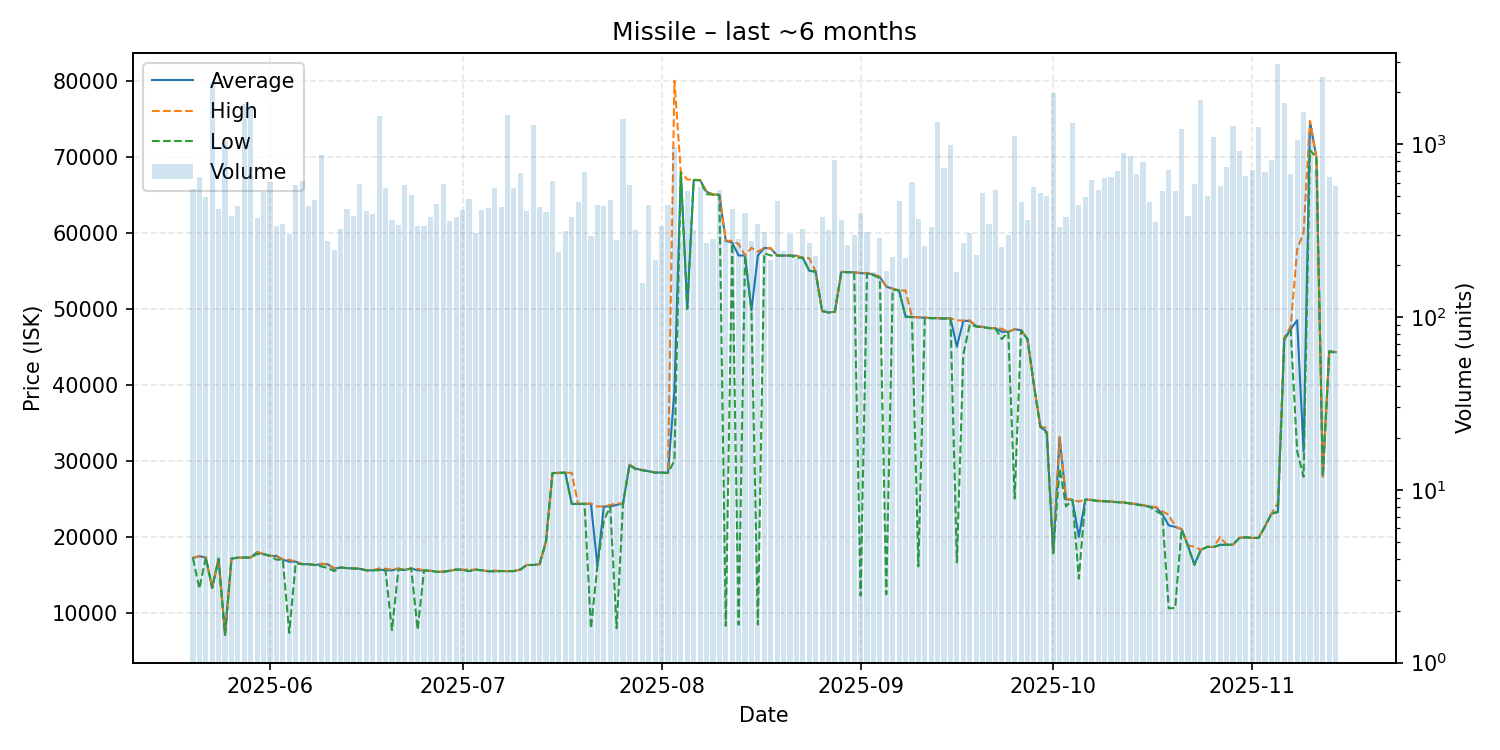

The data file committed next to this chart (first rows):
date, average, highest, lowest, order_count, volume
2025-05-20, 17240, 17250, 17200, 178, 550
2025-05-21, 17450, 17470, 13200, 168, 646
2025-05-22, 17300, 17300, 17300, 160, 496
2025-05-23, 13280, 13280, 13280, 135, 2275
2025-05-24, 17150, 17170, 17090, 208, 420
2025-05-25, 7111, 7111, 7111, 228, 1042
2025-05-26, 17140, 17140, 17140, 202, 383
2025-05-27, 17260, 17260, 17260, 163, 442
2025-05-28, 17280, 17280, 17280, 216, 1718
2025-05-29, 17280, 17280, 17280, 211, 1646
2025-05-30, 17990, 18000, 17750, 182, 373
2025-05-31, 17730, 17730, 17730, 239, 532
2025-06-01, 17500, 17500, 17500, 273, 607
2025-06-02, 17490, 17490, 17000, 203, 337
2025-06-03, 17000, 17070, 17000, 181, 344
2025-06-04, 16740, 16990, 7373, 187, 301
2025-06-05, 16740, 16750, 16500, 181, 582
2025-06-06, 16410, 16410, 16410, 239, 612
2025-06-07, 16410, 16410, 16410, 223, 440
2025-06-08, 16300, 16300, 16300, 235, 479
2025-06-09, 16390, 16450, 16110, 242, 873
2025-06-10, 16400, 16440, 15900, 175, 277
2025-06-11, 15800, 15890, 15500, 156, 243
2025-06-12, 15980, 15990, 15950, 171, 323
2025-06-13, 15890, 15890, 15880, 175, 420
2025-06-14, 15850, 15850, 15850, 204, 387
2025-06-15, 15800, 15840, 15790, 192, 593
2025-06-16, 15600, 15600, 15590, 178, 411
2025-06-17, 15600, 15600, 15600, 209, 394
2025-06-18, 15700, 15850, 15610, 178, 1450
2025-06-19, 15600, 15800, 15600, 186, 555
2025-06-20, 15600, 15700, 7735, 174, 366
2025-06-21, 15820, 15850, 15680, 208, 339
2025-06-22, 15650, 15680, 15640, 198, 581
2025-06-23, 15850, 15850, 15850, 198, 510
2025-06-24, 15600, 15790, 7805, 186, 335
2025-06-25, 15580, 15590, 15580, 163, 337
2025-06-26, 15540, 15550, 15540, 204, 381
2025-06-27, 15400, 15430, 15400, 197, 451
2025-06-28, 15410, 15440, 15400, 216, 586
2025-06-29, 15540, 15540, 15530, 220, 362
2025-06-30, 15700, 15700, 15700, 177, 379
2025-07-01, 15680, 15680, 15670, 198, 414
2025-07-02, 15500, 15700, 15500, 190, 485
2025-07-03, 15690, 15690, 15690, 163, 306
2025-07-04, 15600, 15600, 15600, 171, 415
2025-07-05, 15480, 15480, 15480, 190, 430
2025-07-06, 15480, 15580, 15460, 223, 561
2025-07-07, 15500, 15510, 15500, 186, 434
2025-07-08, 15490, 15490, 15490, 148, 1478
2025-07-09, 15500, 15510, 15500, 148, 560
2025-07-10, 15700, 15700, 15700, 168, 686
2025-07-11, 16300, 16300, 16300, 136, 412
2025-07-12, 16300, 16300, 16300, 186, 1301
2025-07-13, 16400, 16400, 16400, 160, 434
2025-07-14, 19420, 19420, 19410, 168, 403
2025-07-15, 28390, 28390, 28390, 203, 611
2025-07-16, 28400, 28440, 28400, 154, 239
2025-07-17, 28450, 28450, 28440, 168, 314
2025-07-18, 24350, 28400, 24330, 154, 382
... 119 more rows
